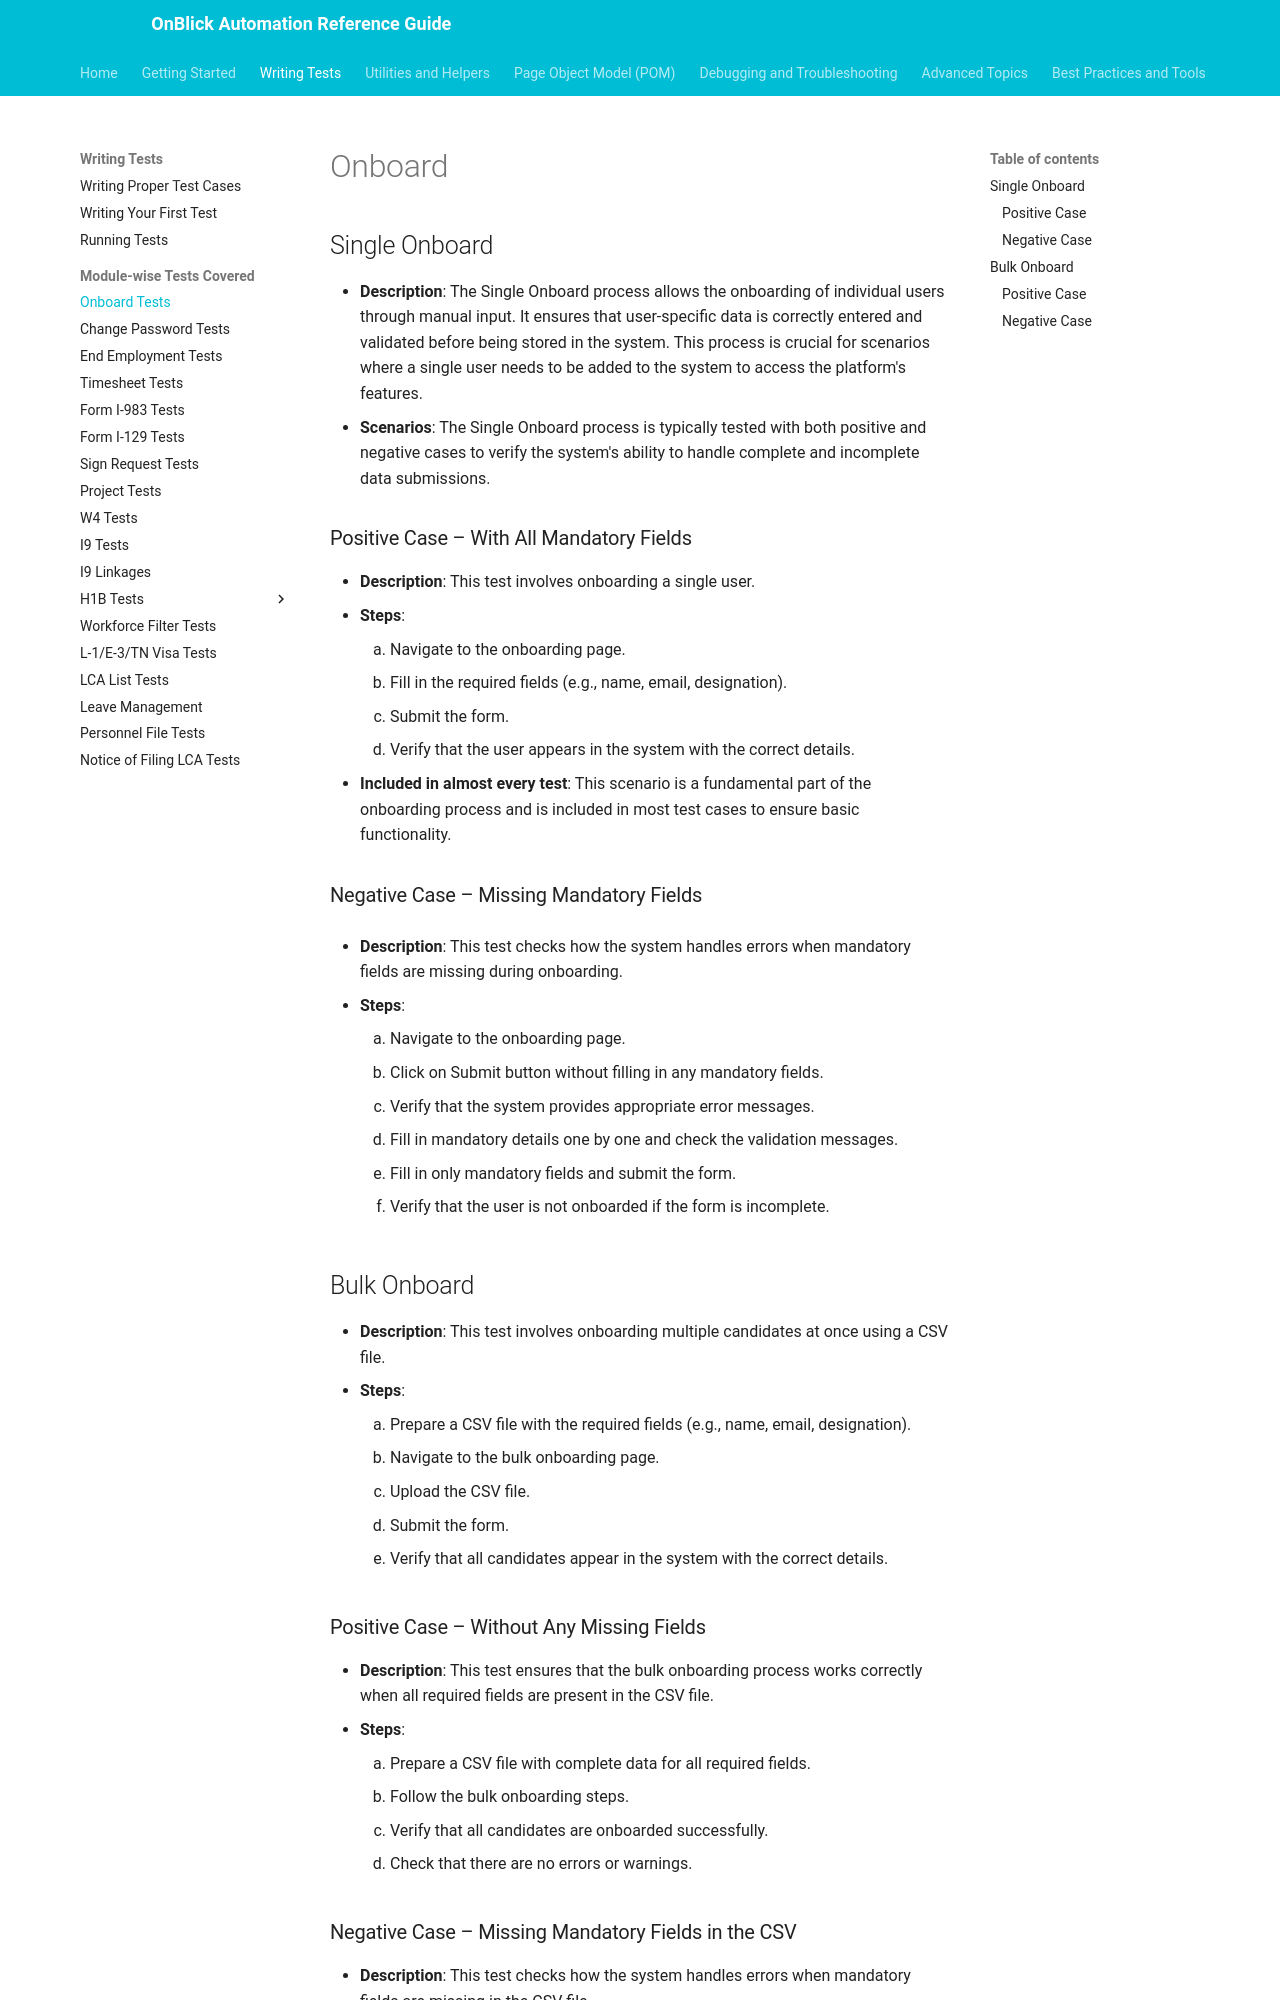

repository: aakarshrigaps/OnblickAutomationDocs · page: writing-tests/module-wise/onboard-tests/index.html · generator: mkdocs

# Onboard

## Single Onboard

- **Description**: The Single Onboard process allows the onboarding of individual users through manual input. It ensures that user-specific data is correctly entered and validated before being stored in the system. This process is crucial for scenarios where a single user needs to be added to the system to access the platform's features.
- **Scenarios**: The Single Onboard process is typically tested with both positive and negative cases to verify the system's ability to handle complete and incomplete data submissions.

### Positive Case – With All Mandatory Fields { data-toc-label="Positive Case" }

- **Description**: This test involves onboarding a single user.
- **Steps**:
    1. Navigate to the onboarding page.
    2. Fill in the required fields (e.g., name, email, designation).
    3. Submit the form.
    4. Verify that the user appears in the system with the correct details.
- **Included in almost every test**: This scenario is a fundamental part of the onboarding process and is included in most test cases to ensure basic functionality.

### Negative Case – Missing Mandatory Fields { data-toc-label="Negative Case" }

- **Description**: This test checks how the system handles errors when mandatory fields are missing during onboarding.

- **Steps**:
    1. Navigate to the onboarding page.
    2. Click on Submit button without filling in any mandatory fields.
    3. Verify that the system provides appropriate error messages.
    4. Fill in mandatory details one by one and check the validation messages.
    5. Fill in only mandatory fields and submit the form.
    6. Verify that the user is not onboarded if the form is incomplete.

## Bulk Onboard
- **Description**: This test involves onboarding multiple candidates at once using a CSV file.
- **Steps**:
    1. Prepare a CSV file with the required fields (e.g., name, email, designation).
    2. Navigate to the bulk onboarding page.
    3. Upload the CSV file.
    4. Submit the form.
    5. Verify that all candidates appear in the system with the correct details.

### Positive Case – Without Any Missing Fields { data-toc-label="Positive Case" }
- **Description**: This test ensures that the bulk onboarding process works correctly when all required fields are present in the CSV file.
- **Steps**:
    1. Prepare a CSV file with complete data for all required fields.
    2. Follow the bulk onboarding steps.
    3. Verify that all candidates are onboarded successfully.
    4. Check that there are no errors or warnings.
